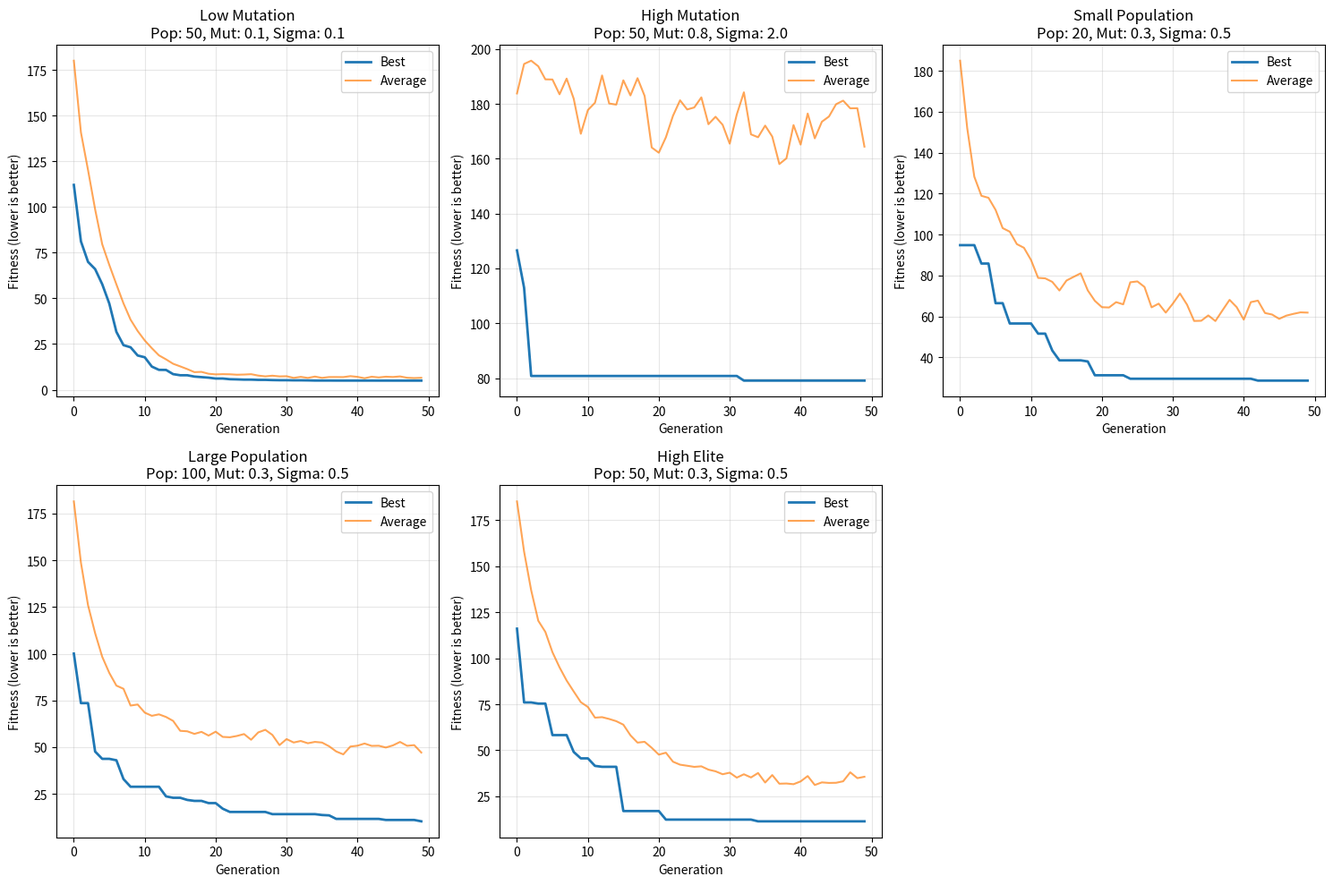

Write the Python code that produced this figure.
"""
Simple Genetic Algorithm Parameter Example
This demonstrates how different parameters affect GA performance
"""

import numpy as np
import matplotlib.pyplot as plt
from typing import List, Tuple

class SimpleGA:
    """A simple genetic algorithm to demonstrate parameter effects"""
    
    def __init__(self, pop_size: int, mut_rate: float, mut_sigma: float, elite_size: int):
        self.pop_size = pop_size
        self.mut_rate = mut_rate
        self.mut_sigma = mut_sigma
        self.elite_size = elite_size
        
    def create_individual(self) -> np.ndarray:
        """Create a random individual (solution)"""
        return np.random.uniform(-5, 5, 10)  # 10-dimensional solution
    
    def fitness(self, individual: np.ndarray) -> float:
        """Calculate fitness (higher is better) - Rastrigin function"""
        n = len(individual)
        A = 10
        return A * n + sum(individual**2 - A * np.cos(2 * np.pi * individual))
    
    def mutate(self, individual: np.ndarray) -> np.ndarray:
        """Mutate an individual"""
        mutated = individual.copy()
        for i in range(len(mutated)):
            if np.random.random() < self.mut_rate:
                # Gaussian mutation with sigma
                mutated[i] += np.random.normal(0, self.mut_sigma)
        return mutated
    
    def crossover(self, parent1: np.ndarray, parent2: np.ndarray) -> np.ndarray:
        """Crossover two parents to create a child"""
        child = np.zeros_like(parent1)
        for i in range(len(child)):
            if np.random.random() < 0.5:
                child[i] = parent1[i]
            else:
                child[i] = parent2[i]
        return child
    
    def select_parent(self, population: List[np.ndarray], fitnesses: List[float]) -> np.ndarray:
        """Select a parent using tournament selection"""
        tournament_size = 3
        tournament_indices = np.random.choice(len(population), tournament_size)
        tournament_fitnesses = [fitnesses[i] for i in tournament_indices]
        winner_idx = tournament_indices[np.argmin(tournament_fitnesses)]  # Lower is better for Rastrigin
        return population[winner_idx]
    
    def evolve(self, num_generations: int) -> Tuple[List[float], List[float]]:
        """Run the genetic algorithm"""
        # Initialize population
        population = [self.create_individual() for _ in range(self.pop_size)]
        best_fitnesses = []
        avg_fitnesses = []
        
        for generation in range(num_generations):
            # Calculate fitnesses
            fitnesses = [self.fitness(ind) for ind in population]
            
            # Sort by fitness (lower is better for Rastrigin)
            sorted_indices = np.argsort(fitnesses)
            population = [population[i] for i in sorted_indices]
            fitnesses = [fitnesses[i] for i in sorted_indices]
            
            # Record statistics
            best_fitnesses.append(fitnesses[0])
            avg_fitnesses.append(np.mean(fitnesses))
            
            # Elitism: keep best individuals
            new_population = population[:self.elite_size]
            
            # Generate new individuals
            while len(new_population) < self.pop_size:
                # Selection
                parent1 = self.select_parent(population, fitnesses)
                parent2 = self.select_parent(population, fitnesses)
                
                # Crossover
                child = self.crossover(parent1, parent2)
                
                # Mutation
                child = self.mutate(child)
                
                new_population.append(child)
            
            population = new_population
        
        return best_fitnesses, avg_fitnesses

def demonstrate_parameters():
    """Demonstrate how different parameters affect GA performance"""
    
    # Test different parameter configurations
    configs = [
        {"name": "Low Mutation", "pop_size": 50, "mut_rate": 0.1, "mut_sigma": 0.1, "elite_size": 5},
        {"name": "High Mutation", "pop_size": 50, "mut_rate": 0.8, "mut_sigma": 2.0, "elite_size": 5},
        {"name": "Small Population", "pop_size": 20, "mut_rate": 0.3, "mut_sigma": 0.5, "elite_size": 2},
        {"name": "Large Population", "pop_size": 100, "mut_rate": 0.3, "mut_sigma": 0.5, "elite_size": 10},
        {"name": "High Elite", "pop_size": 50, "mut_rate": 0.3, "mut_sigma": 0.5, "elite_size": 20},
    ]
    
    plt.figure(figsize=(15, 10))
    
    for i, config in enumerate(configs):
        ga = SimpleGA(**{k: v for k, v in config.items() if k != 'name'})
        best_fitnesses, avg_fitnesses = ga.evolve(50)
        
        plt.subplot(2, 3, i+1)
        plt.plot(best_fitnesses, label='Best', linewidth=2)
        plt.plot(avg_fitnesses, label='Average', alpha=0.7)
        plt.title(f"{config['name']}\nPop: {config['pop_size']}, Mut: {config['mut_rate']:.1f}, Sigma: {config['mut_sigma']:.1f}")
        plt.xlabel('Generation')
        plt.ylabel('Fitness (lower is better)')
        plt.legend()
        plt.grid(True, alpha=0.3)
    
    plt.tight_layout()
    plt.savefig('ga_parameter_demo.png', dpi=300, bbox_inches='tight')
    plt.show()
    
    print("Parameter Demonstration Complete!")
    print("Generated: ga_parameter_demo.png")
    print("\nKey Insights:")
    print("1. Low mutation: Converges quickly but may get stuck in local optima")
    print("2. High mutation: More exploration, slower convergence")
    print("3. Small population: Faster but less diverse")
    print("4. Large population: More diverse but slower")
    print("5. High elite: Preserves good solutions but reduces diversity")

def explain_parameters():
    """Print educational explanation of GA parameters"""
    
    print("=== GENETIC ALGORITHM PARAMETERS EXPLAINED ===\n")
    
    print("1. POPULATION SIZE")
    print("   - What it does: Number of candidate solutions maintained")
    print("   - Trade-off: Larger = more diversity but slower convergence")
    print("   - Analogy: Like having more students in a class - more ideas but harder to manage")
    print("   - Your finding: Smaller populations worked better (unusual!)\n")
    
    print("2. MUTATION RATE")
    print("   - What it does: Probability that a gene gets randomly changed")
    print("   - Trade-off: Higher = more exploration but can disrupt good solutions")
    print("   - Analogy: Like proofreading - too little and you miss errors, too much and you break good text")
    print("   - Your finding: Moderate rates (0.3-0.6) work best\n")
    
    print("3. MUTATION SIGMA")
    print("   - What it does: Magnitude of random changes during mutation")
    print("   - Trade-off: Higher = larger jumps but can overshoot the target")
    print("   - Analogy: Like step size when walking - big steps cover ground fast but might miss the target")
    print("   - Your finding: Higher values are better (strongest correlation!)\n")
    
    print("4. ELITE SIZE")
    print("   - What it does: Number of best individuals preserved unchanged")
    print("   - Trade-off: Higher = preserves good solutions but reduces diversity")
    print("   - Analogy: Like keeping the best students from graduating - they stay but take up spots")
    print("   - Your finding: 10 seems to work well\n")
    
    print("5. RANK DEPTH (Tournament Size)")
    print("   - What it does: How many individuals compete in selection tournaments")
    print("   - Trade-off: Higher = more selective but less diversity")
    print("   - Analogy: Like job interviews - more candidates = more selective hiring")
    print("   - Your finding: Lower values work better (less selective pressure)\n")
    
    print("6. NUMBER OF GENERATIONS")
    print("   - What it does: How long the algorithm runs")
    print("   - Trade-off: More = better solutions but more computation time")
    print("   - Analogy: Like studying - more time usually means better results")
    print("   - Your finding: More generations help (as expected)\n")

if __name__ == "__main__":
    print("Running Genetic Algorithm Parameter Demonstration...")
    demonstrate_parameters()
    print("\n" + "="*50 + "\n")
    explain_parameters() 
